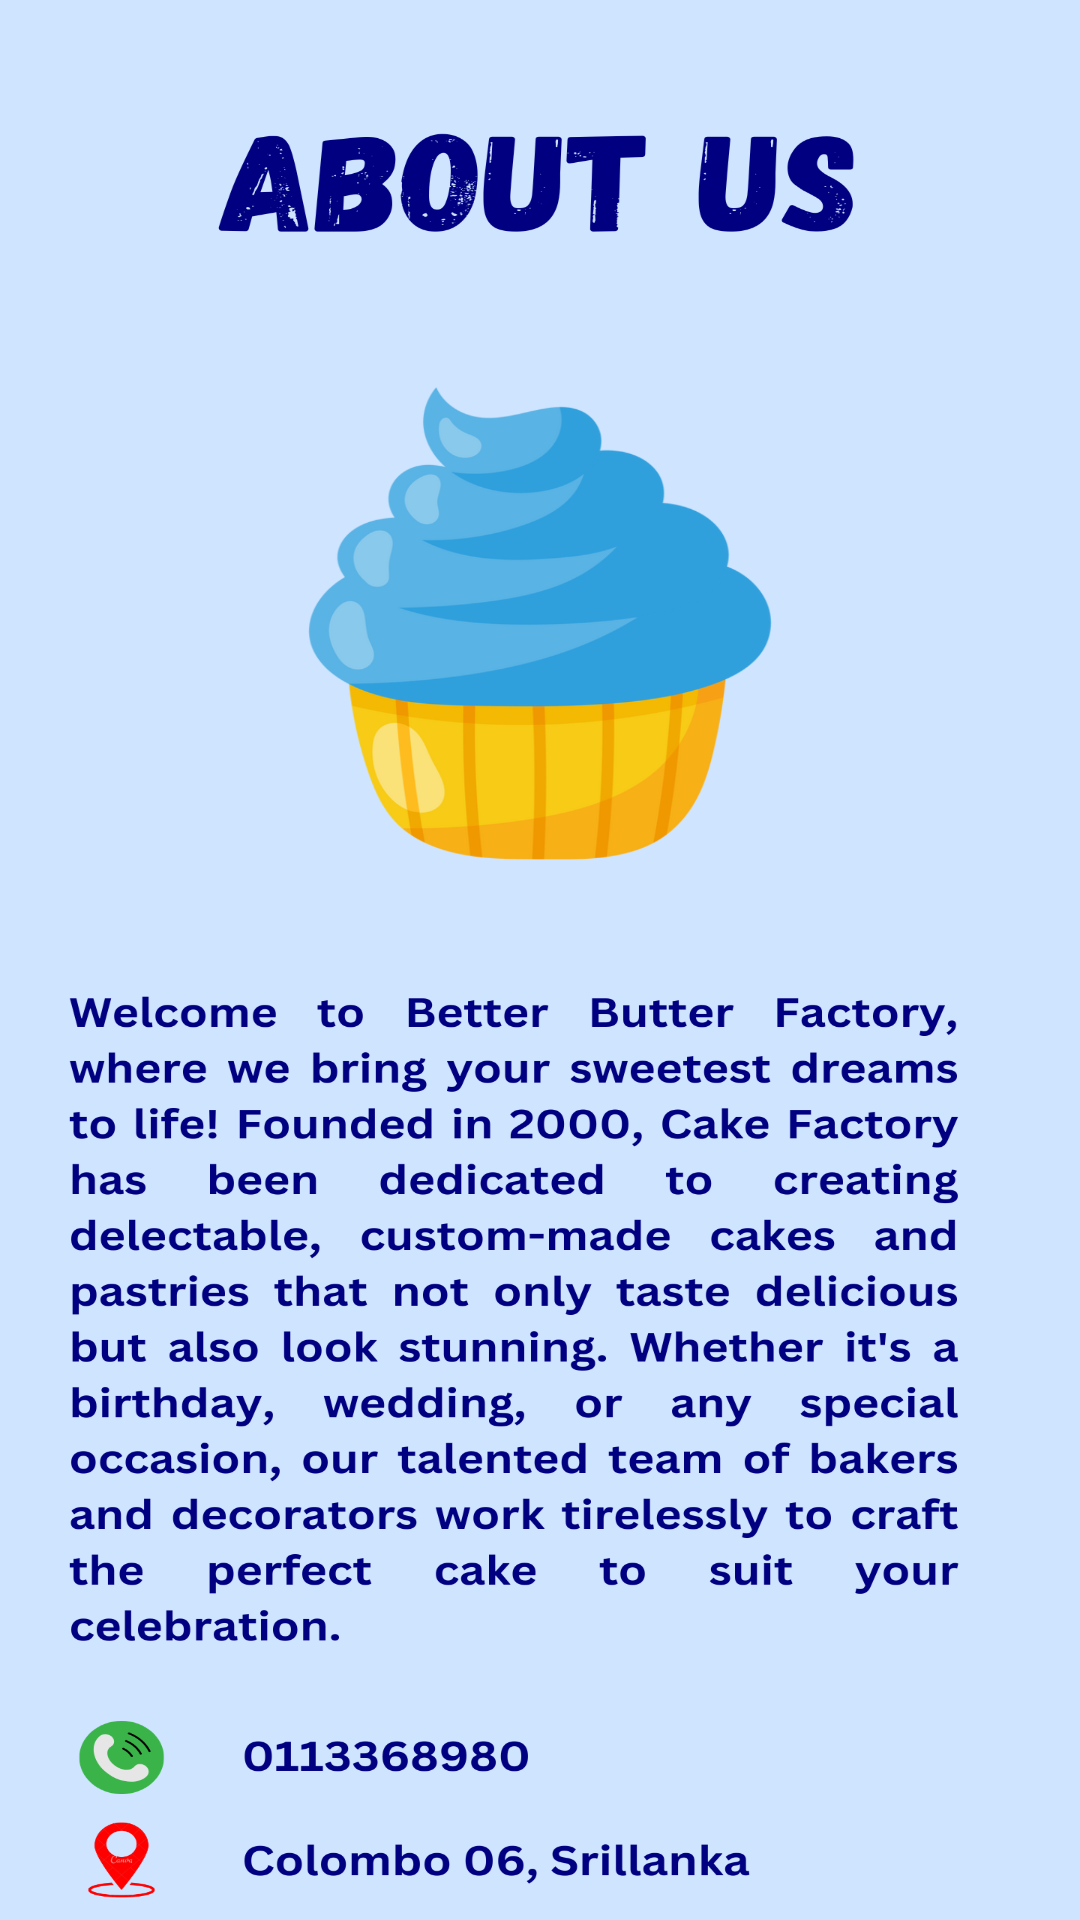

Android layout source for this screen:
<!-- AndroidManifest.xml: application theme Theme.SweetCake -->
<!-- res/layout/activity_about.xml -->
<?xml version="1.0" encoding="utf-8"?>
<androidx.constraintlayout.widget.ConstraintLayout xmlns:android="http://schemas.android.com/apk/res/android"
    xmlns:app="http://schemas.android.com/apk/res-auto"
    xmlns:tools="http://schemas.android.com/tools"
    android:layout_width="match_parent"
    android:layout_height="match_parent"
    android:background="@drawable/aboutusbg"
    tools:context=".About">

</androidx.constraintlayout.widget.ConstraintLayout>
<!-- resources referenced by this layout -->
<resources>
  <!-- drawable aboutusbg: png bitmap (drawable, 413661 bytes) -->
  <style name="Theme.SweetCake" parent="Base.Theme.SweetCake" />
  <style name="Base.Theme.SweetCake" parent="Theme.AppCompat.Light.NoActionBar">
          
          
      </style>
</resources>
